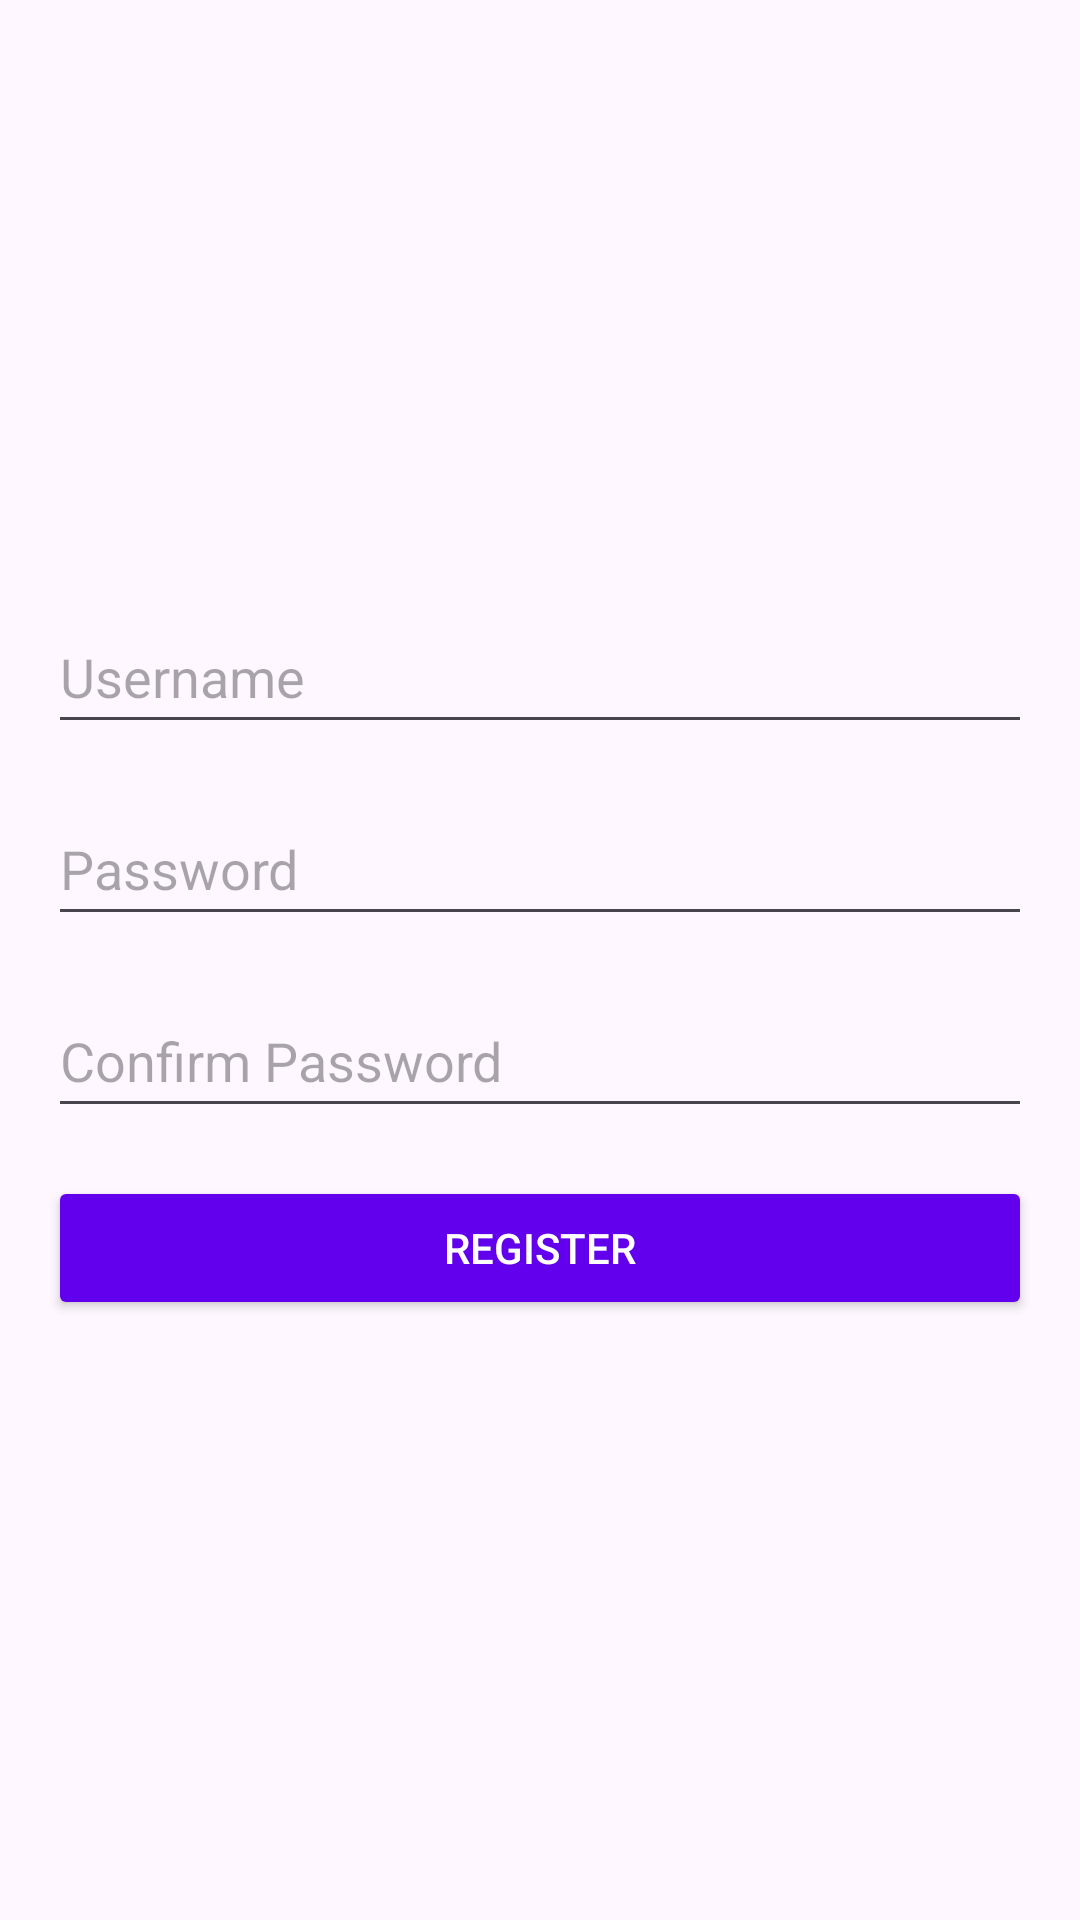

Produce the Android XML layout that renders to this screen, including the resource entries it uses.
<!-- AndroidManifest.xml: application theme Theme.Maps4u -->
<!-- res/layout/activity_register.xml -->
<?xml version="1.0" encoding="utf-8"?>

<LinearLayout xmlns:android="http://schemas.android.com/apk/res/android"
    android:layout_width="match_parent"
    android:layout_height="match_parent"
    android:orientation="vertical"
    android:padding="16dp"
    android:gravity="center">

    <TextView
        android:id="@+id/error_message"
        android:layout_width="wrap_content"
        android:layout_height="wrap_content"
        android:textColor="@color/red"
        android:visibility="gone"
        android:text="Error message"
        android:layout_marginBottom="16dp"/>

    <EditText
        android:id="@+id/register_username"
        android:layout_width="match_parent"
        android:layout_height="wrap_content"
        android:layout_marginBottom="16dp"
        android:hint="Username"
        android:inputType="text"
        android:minHeight="48dp" />

    <EditText
        android:id="@+id/register_password"
        android:layout_width="match_parent"
        android:layout_height="wrap_content"
        android:layout_marginBottom="16dp"
        android:hint="Password"
        android:inputType="textPassword"
        android:minHeight="48dp" />

    <EditText
        android:id="@+id/register_confirm_password"
        android:layout_width="match_parent"
        android:layout_height="wrap_content"
        android:layout_marginBottom="16dp"
        android:hint="Confirm Password"
        android:inputType="textPassword"
        android:minHeight="48dp" />

    <Button
        android:id="@+id/register_button"
        android:layout_width="match_parent"
        android:layout_height="wrap_content"
        android:text="Register"
        android:backgroundTint="@color/primary"
        android:textColor="@color/white"/>

</LinearLayout>
<!-- resources referenced by this layout -->
<resources>
  <color name="primary">#6200EE</color>
  <color name="red">#FF0000</color>
  <color name="white">#FFFFFFFF</color>
  <style name="Theme.Maps4u" parent="Base.Theme.Maps4u" />
  <style name="Base.Theme.Maps4u" parent="Theme.Material3.DayNight.NoActionBar">
          
          
      </style>
</resources>
